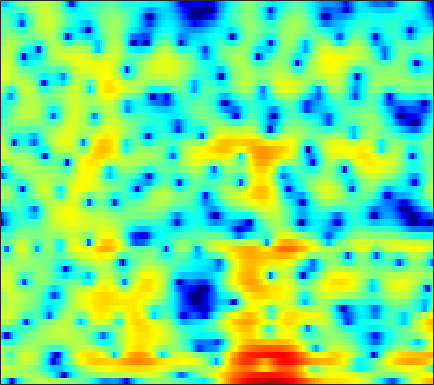

The table this chart was drawn from, first rows:
-3.4297, -4.8607, -7.42, -11.345, -16.429, -37.147, -15.001, -10.438, -6.7607, -4.2723, -2.4367, -1.3668, -0.22361, 0.65762, 1.1879, 1.7428, 2.1444, 2.3586, 2.5317, 2.6012, 2.5761, 2.5059, 2.3469, 2.1114
2.766, 2.458, 2.067, 1.727, 1.52, 1.327, 1.232, 1.219, 1.266, 1.357, 1.456, 1.519, 1.564, 1.552, 1.493, 1.334, 1.076, 0.8136, 0.3647, -0.2132, -0.941, -1.596, -2.646, -3.942
3.868, 3.603, 3.258, 2.94, 2.729, 2.475, 2.267, 2.134, 1.968, 1.802, 1.61, 1.435, 1.144, 0.7738, 0.4292, -0.1315, -0.8175, -1.414, -2.316, -3.338, -4.453, -5.315, -6.449, -7.47
3.722, 2.586, 1.048, -0.1611, -0.593, -0.3956, 0.397, 1.109, 1.99, 2.666, 3.106, 3.273, 3.28, 3.046, 2.709, 2.04, 1.118, 0.2385, -1.195, -2.973, -5.162, -7.135, -10.42, -14.91
2.888, 1.44, -0.5586, -2.111, -2.468, -1.706, -0.324, 0.7104, 1.878, 2.765, 3.349, 3.606, 3.724, 3.59, 3.321, 2.746, 1.911, 1.112, -0.202, -1.812, -3.74, -5.407, -8.037, -11.29
1.961, 1.416, 0.8185, 0.4099, 0.2454, 0.2178, 0.3589, 0.5434, 0.8432, 1.156, 1.424, 1.576, 1.699, 1.71, 1.632, 1.404, 1.04, 0.6878, 0.1115, -0.5767, -1.338, -1.927, -2.7, -3.382
-2.706, -3.631, -4.518, -4.838, -4.691, -4.107, -3.305, -2.672, -1.865, -1.132, -0.4999, -0.1015, 0.3387, 0.6798, 0.8724, 1.054, 1.162, 1.206, 1.216, 1.171, 1.099, 1.039, 0.9637, 0.9179
-8.354, -11.9, -19.55, -18.66, -13.37, -9.258, -6.719, -5.357, -3.987, -2.969, -2.17, -1.658, -1.079, -0.5682, -0.2151, 0.2205, 0.6164, 0.8848, 1.206, 1.495, 1.738, 1.897, 2.088, 2.258
-2.091, -2.674, -3.266, -3.587, -3.64, -3.571, -3.487, -3.478, -3.542, -3.692, -3.828, -3.816, -3.579, -3.056, -2.524, -1.729, -0.9461, -0.4195, 0.1986, 0.7341, 1.196, 1.502, 1.862, 2.18
2.433, 2.426, 2.283, 1.968, 1.604, 0.9293, -0.03145, -1.003, -2.78, -5.422, -9.64, -14.87, -17.71, -10.23, -6.987, -4.285, -2.626, -1.829, -1.191, -0.8726, -0.7377, -0.6403, -0.3888, 0.06946
3.75, 3.945, 4.02, 3.89, 3.657, 3.155, 2.436, 1.732, 0.5967, -0.6862, -1.978, -2.748, -3.255, -3.176, -2.894, -2.574, -2.535, -2.752, -3.486, -4.957, -7.481, -10.35, -15.19, -12.61
2.409, 2.707, 2.98, 3.121, 3.128, 3.009, 2.753, 2.479, 2.03, 1.526, 0.9908, 0.601, 0.1023, -0.39, -0.7782, -1.353, -2.065, -2.712, -3.752, -5.009, -6.378, -7.347, -8.111, -7.824
0.7895, 1.409, 2.063, 2.514, 2.731, 2.866, 2.849, 2.757, 2.539, 2.239, 1.877, 1.565, 1.102, 0.5911, 0.1633, -0.46, -1.179, -1.809, -2.711, -3.636, -4.575, -5.246, -5.994, -6.439
0.5022, 1.403, 2.274, 2.821, 3.048, 3.162, 3.09, 2.952, 2.67, 2.323, 1.958, 1.681, 1.317, 0.9477, 0.6394, 0.1661, -0.4076, -0.9419, -1.843, -3.002, -4.505, -5.909, -8.335, -11.64
2.672, 3.133, 3.516, 3.613, 3.504, 3.133, 2.512, 1.898, 0.9715, 0.03347, -0.6916, -0.9751, -0.9822, -0.7016, -0.4396, -0.211, -0.1515, -0.2594, -0.6706, -1.427, -2.469, -3.456, -5.061, -6.811
4.294, 4.373, 4.279, 3.945, 3.504, 2.588, 1.22, -0.2073, -2.855, -6.985, -14.21, -16.71, -9.114, -4.905, -2.943, -1.239, -0.2537, 0.1585, 0.3805, 0.3083, -0.02469, -0.4091, -0.9797, -1.579
3.679, 3.73, 3.65, 3.372, 3.015, 2.316, 1.36, 0.4618, -0.9455, -2.41, -3.498, -3.723, -3.191, -2.164, -1.372, -0.4536, 0.2132, 0.5104, 0.6955, 0.6717, 0.4054, 0.08287, -0.4943, -1.24
1.982, 2.162, 2.296, 2.28, 2.19, 1.982, 1.696, 1.433, 1.054, 0.7145, 0.4497, 0.3422, 0.3028, 0.37, 0.4465, 0.5345, 0.6062, 0.6149, 0.5279, 0.3084, -0.04543, -0.4017, -1.056, -1.929
0.5997, 0.7054, 0.7926, 0.9004, 1.007, 1.184, 1.345, 1.455, 1.548, 1.559, 1.494, 1.395, 1.224, 1.021, 0.8679, 0.6573, 0.4419, 0.3126, 0.1422, -0.06378, -0.2991, -0.5478, -0.9971, -1.572
-0.6401, -1.366, -2.07, -1.996, -1.408, -0.2914, 0.8112, 1.488, 2.147, 2.482, 2.512, 2.327, 1.853, 1.143, 0.52, -0.2544, -0.8273, -1.016, -0.9087, -0.5833, -0.3055, -0.2212, -0.2706, -0.5564
-1.369, -4.657, -13.35, -13.6, -6.087, -1.291, 1.485, 2.833, 3.954, 4.463, 4.444, 4.078, 3.051, 1.28, -0.7378, -4.8, -10.92, -10.69, -5.086, -1.667, 0.1533, 0.8573, 1.11, 0.5995
-0.2518, -0.9205, -1.506, -1.401, -0.8731, 0.1486, 1.208, 1.918, 2.585, 2.935, 2.904, 2.644, 1.932, 0.8253, -0.2797, -1.802, -2.884, -2.973, -2.046, -0.8229, 0.117, 0.5607, 0.6165, 0.09298
-3.029, -3.034, -2.881, -2.496, -2.116, -1.532, -0.9296, -0.5321, -0.07156, 0.2551, 0.3949, 0.3944, 0.279, 0.08138, -0.09782, -0.3328, -0.4053, -0.3685, -0.1736, 0.1155, 0.4324, 0.6331, 0.776, 0.806
-8.326, -7.899, -6.988, -5.943, -5.155, -4.156, -3.285, -2.744, -2.162, -1.762, -1.478, -1.351, -1.245, -1.188, -1.114, -0.9947, -0.8047, -0.5789, -0.231, 0.1851, 0.6359, 0.9474, 1.377, 1.761
-19.97, -16.84, -12.62, -9.599, -7.881, -6.131, -4.88, -4.18, -3.544, -3.195, -3.058, -3.072, -3.187, -3.341, -3.392, -3.239, -2.867, -2.4, -1.608, -0.7155, 0.183, 0.8222, 1.624, 2.324
-14.74, -13.27, -10.62, -8.355, -6.931, -5.495, -4.521, -4.043, -3.732, -3.743, -4.15, -4.694, -5.785, -7.236, -8.51, -9.598, -8.795, -7.192, -4.739, -2.547, -0.7659, 0.3742, 1.611, 2.609
-6.011, -5.537, -4.848, -4.152, -3.696, -3.227, -2.92, -2.853, -2.966, -3.347, -4.035, -4.816, -6.323, -8.604, -11.09, -14.8, -13.06, -9.436, -5.56, -2.779, -0.7285, 0.4628, 1.692, 2.622
-1.27, -1.187, -1.154, -1.143, -1.222, -1.413, -1.717, -1.998, -2.423, -2.89, -3.283, -3.555, -3.866, -4.08, -4.093, -3.885, -3.174, -2.432, -1.239, -0.09751, 0.8984, 1.462, 1.976, 2.244
1.746, 1.539, 1.185, 0.7017, 0.2298, -0.5487, -1.611, -2.52, -3.81, -4.854, -5.168, -4.764, -3.669, -2.399, -1.443, -0.3221, 0.6662, 1.323, 2.052, 2.58, 2.864, 2.856, 2.552, 1.79
1.729, 1.383, 0.9198, 0.2975, -0.2684, -1.293, -2.85, -4.521, -7.974, -14.89, -24.43, -12.35, -6.329, -2.855, -1.105, 0.6909, 1.948, 2.671, 3.323, 3.683, 3.703, 3.517, 2.936, 1.881
-2.593, -2.894, -3.026, -2.906, -2.844, -2.938, -3.246, -3.67, -4.383, -4.914, -4.817, -4.169, -2.82, -1.371, -0.3452, 0.7731, 1.681, 2.166, 2.625, 2.851, 2.867, 2.748, 2.388, 1.882
-12.7, -13.56, -10.16, -6.848, -5.141, -3.568, -2.546, -2.025, -1.53, -1.125, -0.7255, -0.3844, 0.1207, 0.6166, 0.9842, 1.417, 1.741, 1.908, 2.042, 2.072, 2.036, 1.932, 1.747, 1.491
-7.881, -8.107, -6.545, -4.358, -2.982, -1.457, -0.4199, 0.1779, 0.7867, 1.222, 1.529, 1.701, 1.839, 1.905, 1.875, 1.782, 1.56, 1.383, 1.119, 0.877, 0.6943, 0.5928, 0.5587, 0.4669
0.3184, 0.2783, 0.4073, 0.7325, 1.021, 1.414, 1.792, 2.018, 2.249, 2.37, 2.404, 2.337, 2.122, 1.792, 1.396, 0.7223, -0.1432, -0.9093, -2.054, -3.07, -3.635, -3.452, -2.752, -1.903
3.601, 3.322, 2.938, 2.53, 2.278, 1.94, 1.755, 1.665, 1.577, 1.495, 1.331, 1.123, 0.7244, 0.09646, -0.4648, -1.5, -2.839, -4.292, -7.103, -12.35, -27.39, -15.43, -8.029, -4.227
4.442, 3.721, 2.536, 1.146, 0.02074, -1.296, -2.167, -2.316, -2.066, -1.709, -1.613, -1.75, -2.238, -3.045, -3.643, -4.42, -5.02, -5.401, -5.795, -6.114, -5.865, -4.938, -3.186, -1.244
3.562, 2.475, 0.5615, -2.174, -5.101, -11.45, -23.48, -13.65, -8.057, -5.676, -4.84, -4.99, -6.206, -8.585, -11.49, -14.79, -12.18, -9.072, -6.104, -3.94, -2.257, -1.146, 0.198, 1.431
1.859, 1.072, -0.2014, -1.791, -3.115, -4.761, -5.775, -5.758, -5.147, -4.549, -4.393, -4.689, -5.659, -7.223, -8.671, -9.738, -8.635, -6.935, -4.664, -2.784, -1.277, -0.3355, 0.7805, 1.707
-0.3509, -0.4309, -0.6269, -0.8497, -1.069, -1.318, -1.48, -1.535, -1.522, -1.522, -1.602, -1.73, -1.986, -2.302, -2.502, -2.601, -2.43, -2.138, -1.666, -1.158, -0.6494, -0.3252, 0.1143, 0.5603
-3.425, -2.586, -1.667, -0.9252, -0.5026, -0.06707, 0.3084, 0.5169, 0.7487, 0.8986, 0.9778, 1.001, 0.971, 0.8656, 0.7699, 0.6195, 0.4364, 0.2841, 0.004258, -0.3831, -0.875, -1.331, -1.978, -2.448
-6.458, -4.64, -2.839, -1.523, -0.7119, 0.1571, 0.8506, 1.292, 1.768, 2.144, 2.419, 2.554, 2.632, 2.601, 2.516, 2.267, 1.873, 1.46, 0.7354, -0.2651, -1.688, -3.11, -5.839, -10.18
-5.961, -4.82, -3.55, -2.506, -1.794, -0.9214, -0.1257, 0.4487, 1.151, 1.764, 2.248, 2.509, 2.726, 2.794, 2.726, 2.494, 2.095, 1.669, 0.9295, -0.03087, -1.263, -2.394, -4.135, -5.936
-4.537, -4.45, -4.412, -4.352, -4.186, -3.59, -2.563, -1.668, -0.4602, 0.5837, 1.405, 1.86, 2.258, 2.411, 2.374, 2.18, 1.82, 1.467, 0.9044, 0.2737, -0.3611, -0.8017, -1.315, -1.612
-2.541, -3.53, -5.576, -8.8, -11.81, -11.57, -7.01, -4.215, -1.549, 0.2684, 1.48, 2.084, 2.523, 2.611, 2.5, 2.121, 1.546, 1.046, 0.3716, -0.2121, -0.6027, -0.7437, -0.7459, -0.5823
1.412, 0.3931, -1.411, -3.634, -5.031, -5.016, -2.956, -1.264, 0.616, 1.967, 2.812, 3.16, 3.265, 3.003, 2.566, 1.622, 0.3041, -0.9119, -2.703, -4.184, -4.636, -4.23, -3.165, -2.145
4.144, 3.651, 2.96, 2.351, 2.002, 1.813, 1.915, 2.112, 2.415, 2.645, 2.721, 2.626, 2.295, 1.661, 0.9218, -0.4378, -2.412, -4.521, -8.752, -17.25, -19.37, -12.07, -7.636, -5.486
4.768, 4.497, 4.086, 3.654, 3.338, 2.926, 2.521, 2.247, 1.88, 1.503, 1.114, 0.7977, 0.3129, -0.2963, -0.8635, -1.759, -2.882, -3.864, -5.184, -6.205, -6.505, -6.246, -5.585, -5.045
4.584, 4.419, 4.094, 3.628, 3.196, 2.496, 1.677, 0.9987, 0.06786, -0.802, -1.524, -1.911, -2.266, -2.485, -2.58, -2.759, -2.945, -3.054, -3.174, -3.185, -3.059, -2.858, -2.591, -2.346
3.703, 3.745, 3.588, 3.141, 2.598, 1.566, 0.1513, -1.213, -3.395, -5.764, -7.592, -7.944, -7.251, -6.206, -5.513, -4.907, -4.43, -4.051, -3.486, -2.815, -2.041, -1.438, -0.7129, -0.08762
2.245, 2.691, 2.924, 2.719, 2.264, 1.21, -0.4259, -2.166, -5.423, -10.53, -18.61, -17.08, -11.51, -8.951, -8.186, -7.983, -8.216, -8.183, -7.12, -5.151, -3.071, -1.679, -0.1477, 1.012
1.038, 1.83, 2.45, 2.619, 2.469, 1.903, 0.9404, 0.002185, -1.482, -3.032, -4.324, -4.966, -5.438, -6.024, -6.857, -8.919, -13.39, -21.13, -15.51, -7.875, -3.781, -1.717, 0.2429, 1.544
0.0678, 0.8859, 1.631, 2.017, 2.088, 1.938, 1.542, 1.14, 0.5045, -0.1627, -0.7854, -1.204, -1.755, -2.317, -2.767, -3.439, -3.954, -4.034, -3.405, -2.123, -0.6743, 0.2778, 1.266, 1.849
-1.174, -0.4015, 0.2959, 0.6645, 0.7486, 0.6545, 0.3824, 0.09748, -0.2964, -0.6335, -0.8418, -0.9043, -0.8859, -0.7505, -0.5973, -0.3616, -0.05989, 0.2241, 0.6851, 1.199, 1.679, 1.963, 2.158, 2.071
-1.812, -1.269, -0.8443, -0.7543, -0.8947, -1.351, -2.058, -2.709, -3.561, -4.104, -4.048, -3.588, -2.589, -1.478, -0.6871, 0.2849, 1.111, 1.648, 2.233, 2.672, 2.954, 3.051, 2.986, 2.68
-1.888, -1.702, -1.67, -1.94, -2.374, -3.34, -4.885, -6.581, -10.02, -15.45, -15.31, -10.67, -6.237, -3.285, -1.637, 0.04433, 1.307, 2.038, 2.773, 3.269, 3.545, 3.608, 3.511, 3.203
-2.426, -2.455, -2.606, -2.901, -3.258, -3.954, -5.004, -6.034, -7.676, -9.016, -8.665, -7.194, -4.756, -2.567, -1.19, 0.3004, 1.463, 2.142, 2.827, 3.279, 3.51, 3.544, 3.417, 3.092
-4.001, -4.202, -4.312, -4.24, -4.105, -3.916, -3.779, -3.709, -3.596, -3.347, -2.854, -2.308, -1.426, -0.4716, 0.2233, 1.093, 1.837, 2.3, 2.781, 3.097, 3.238, 3.227, 3.04, 2.654
-7.662, -8.783, -8.902, -7.461, -6.071, -4.416, -3.107, -2.352, -1.564, -0.943, -0.4202, -0.06232, 0.3796, 0.8209, 1.154, 1.586, 1.999, 2.289, 2.624, 2.868, 2.989, 2.975, 2.791, 2.398
